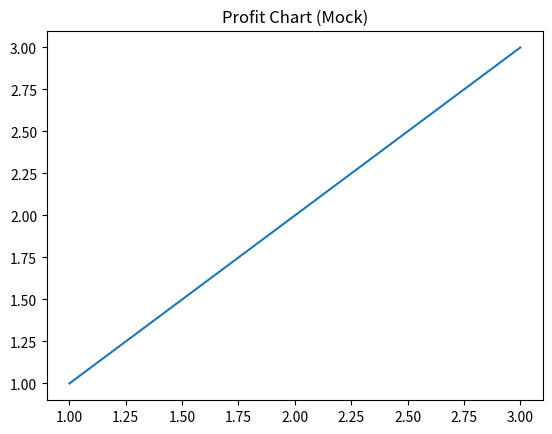

This chart was generated by the following Python code: (Note: this script raises an exception after producing the figure.)
import matplotlib.pyplot as plt
import os
fig, ax = plt.subplots()
ax.plot([1, 2, 3], [1, 2, 3])
ax.set_title("Profit Chart (Mock)")
plt.savefig("/home/sergio/.openclaw/workspace/denaro/profit_chart.png")
